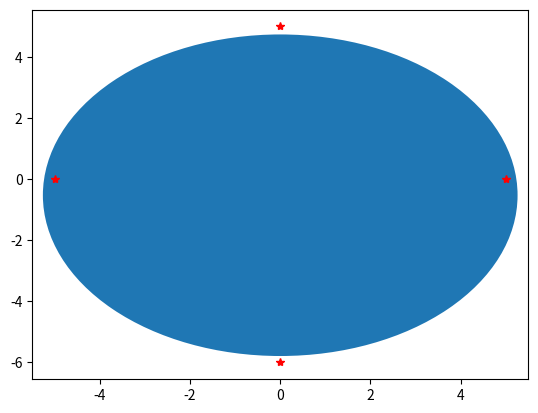

Generate this figure with matplotlib:
from scipy.optimize import leastsq
import numpy as np

x = [-5, 0, 5, 0]
y = [0, 5, 0, -6]

def losses(c):  # Returns array: loss for each point
  dist = np.sqrt((x-c[0])**2 + (y-c[1])**2)  # Array
  r = np.mean(dist)
  return dist - r  # can't take the mean of this because scipy,optimize.leastsq needs it longer than the number of parameters to optimize (2 in our case)

# For any centre, we can calculate the best r (the mean of distances from that centre)
centre_intial = np.mean(x), np.mean(y)
centre_optimized, _ = leastsq(losses, centre_intial)  # Losses to minimize their squares error
r = np.sqrt((x-centre_optimized[0])**2 + (y-centre_optimized[1])**2).mean()

# Plot
import matplotlib.pyplot as plt
plt.plot(x, y, 'r*')
plt.gcf().gca().add_artist(plt.Circle(centre_optimized, r))
plt.show()
